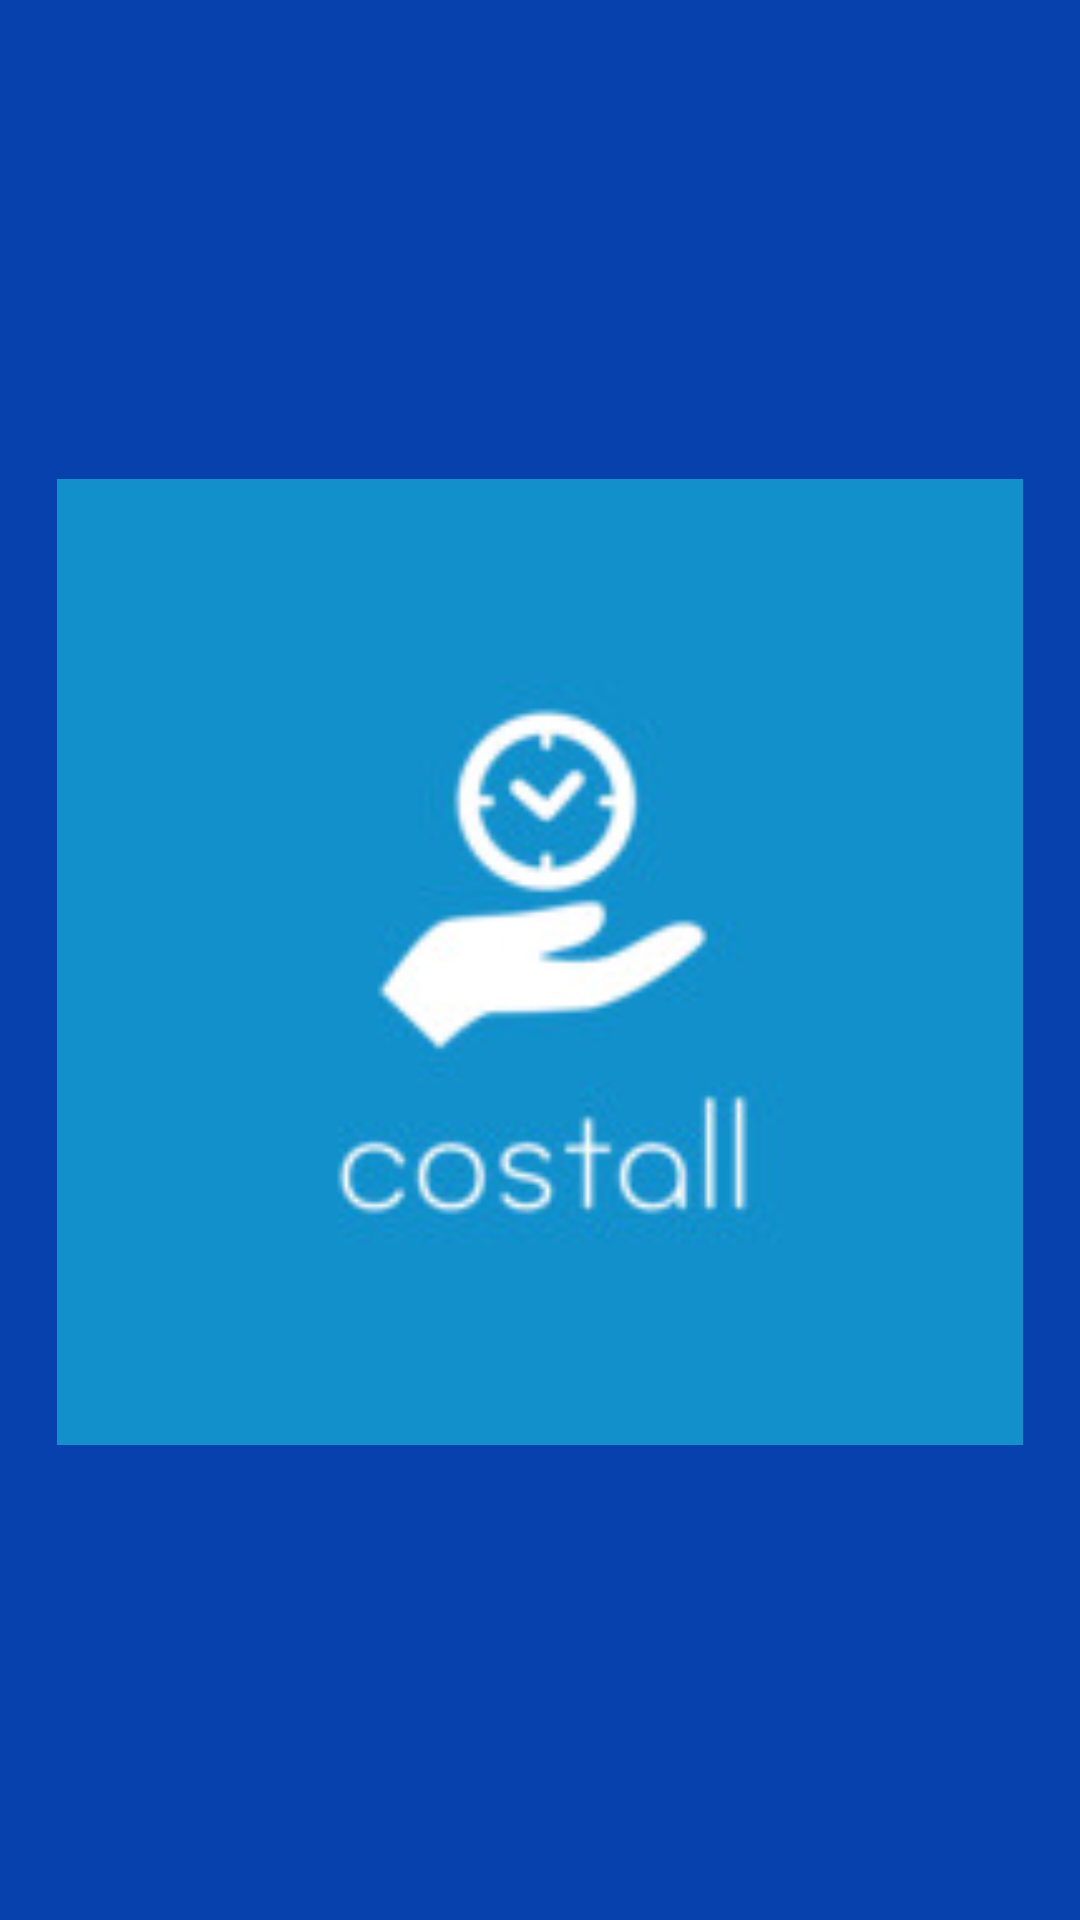

Write the Android layout XML for this screen, with the resource values it uses.
<!-- AndroidManifest.xml: application theme Theme.CostallMeetingsLogger -->
<!-- res/layout/activity_splash_screen.xml -->
<?xml version="1.0" encoding="utf-8"?>
<androidx.constraintlayout.widget.ConstraintLayout xmlns:android="http://schemas.android.com/apk/res/android"
    xmlns:app="http://schemas.android.com/apk/res-auto"
    xmlns:tools="http://schemas.android.com/tools"
    android:layout_width="match_parent"
    android:layout_height="match_parent"
    android:background="@color/blue"
    tools:context=".activities.SplashScreen">

    <ImageView
        android:id="@+id/logo"
        android:layout_width="322dp"
        android:layout_height="689dp"
        android:src="@drawable/logo_size_invert"
        app:layout_constraintBottom_toBottomOf="parent"
        app:layout_constraintEnd_toEndOf="parent"
        app:layout_constraintStart_toStartOf="parent"
        app:layout_constraintTop_toTopOf="parent"
        android:contentDescription="application logo" />
</androidx.constraintlayout.widget.ConstraintLayout>
<!-- resources referenced by this layout -->
<resources>
  <color name="blue">#0741AD</color>
  <!-- drawable logo_size_invert: jpg bitmap (drawable, 6204 bytes) -->
  <style name="Theme.CostallMeetingsLogger" parent="Theme.MaterialComponents.DayNight.DarkActionBar">
          
          <item name="colorPrimary">@color/blue</item>
          <item name="colorPrimaryVariant">@color/dark_blue</item>
          <item name="colorOnPrimary">@color/white</item>
  
          <item name="android:statusBarColor" tools:targetApi="l">?attr/colorPrimaryVariant</item>
          
      </style>
  <color name="dark_blue">#05348A</color>
  <color name="white">#FFFFFFFF</color>
</resources>
